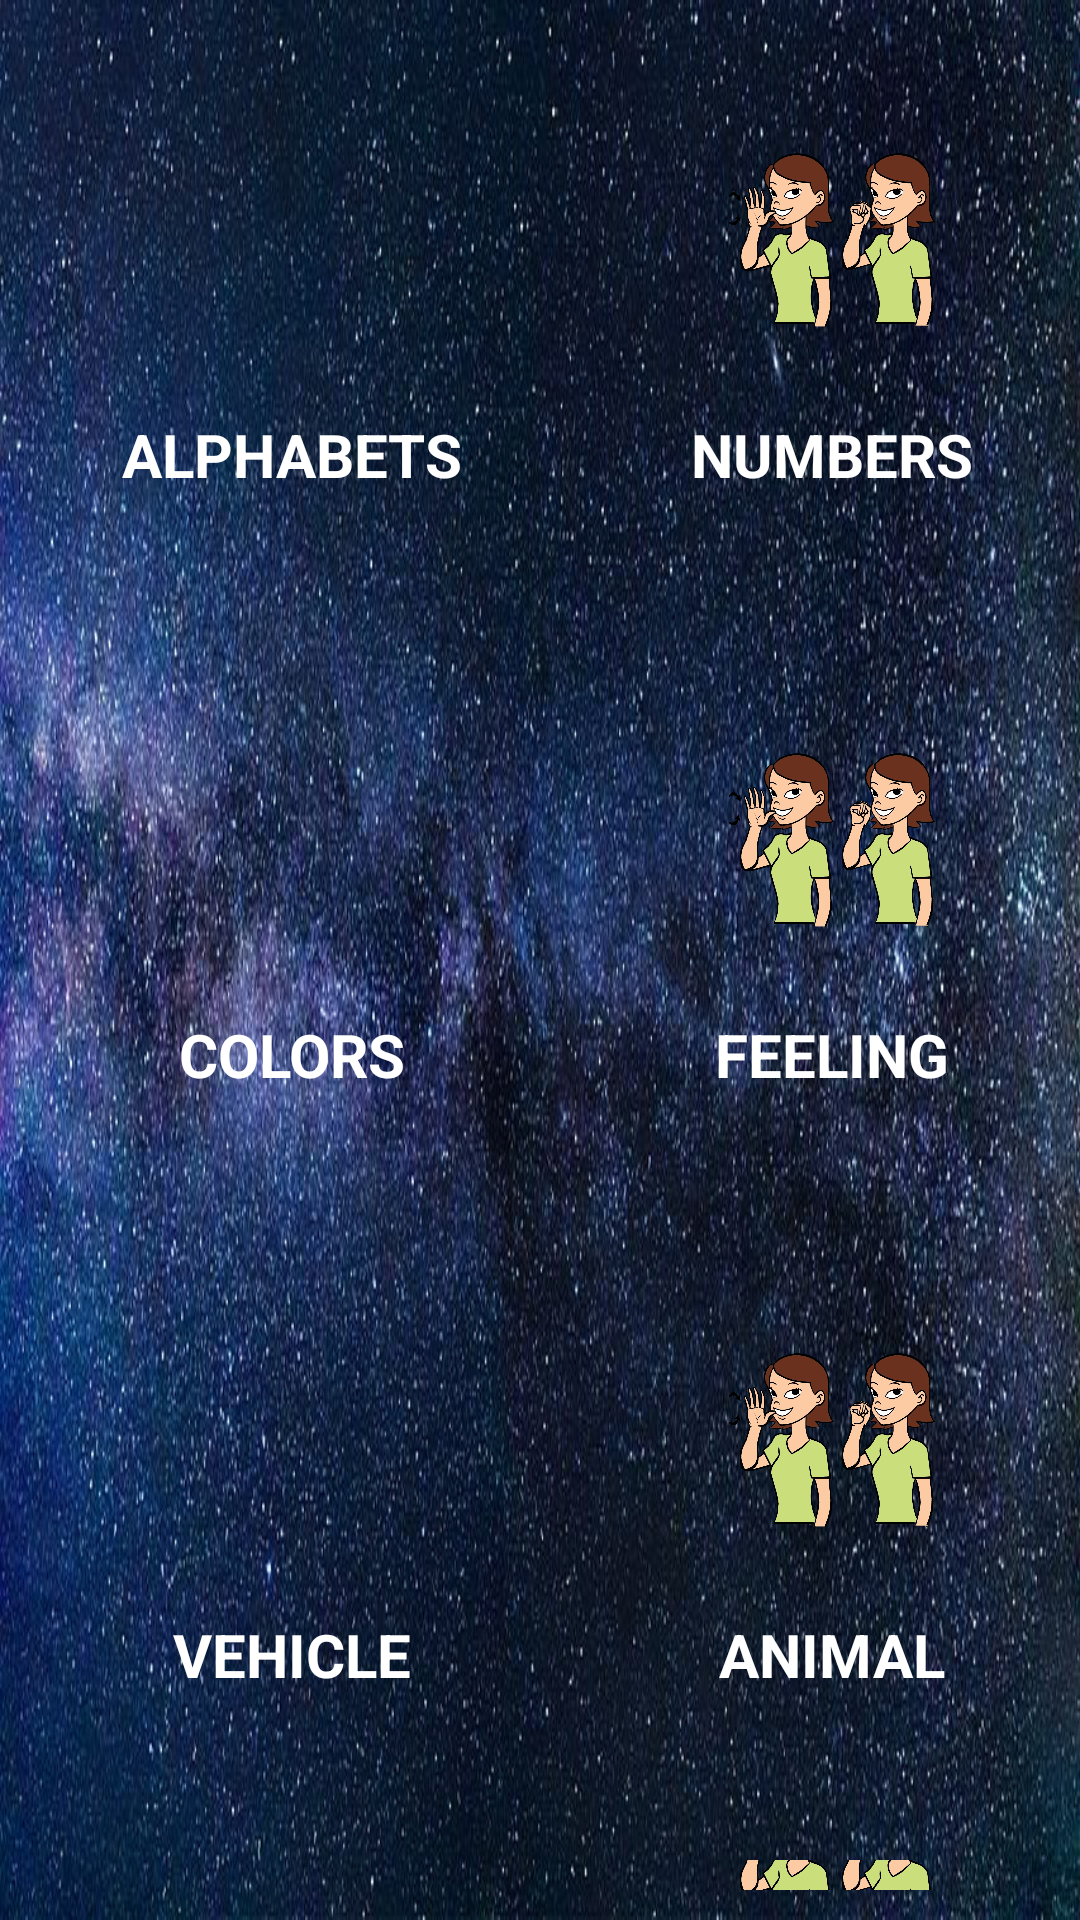

This screen was rendered from an Android layout file. Write that file and the resources it references.
<!-- AndroidManifest.xml: application theme Theme.First -->
<!-- res/layout/activity_one.xml -->
<?xml version="1.0" encoding="utf-8"?>
<RelativeLayout xmlns:android="http://schemas.android.com/apk/res/android"
    xmlns:app="http://schemas.android.com/apk/res-auto"
    xmlns:tools="http://schemas.android.com/tools"
    android:layout_width="match_parent"
    android:layout_height="match_parent"
    android:background="@drawable/bg1"
    tools:context=".ActivityOne">


    <LinearLayout
        android:id="@+id/lay1"
        android:layout_width="380dp"
        android:layout_height="200dp"
        android:orientation="horizontal"
        android:weightSum="2">

        <LinearLayout
            android:id="@+id/Activity4"
            android:layout_width="0dp"
            android:layout_height="wrap_content"
            android:layout_marginTop="10dp"
            android:layout_weight="1"
            android:layout_marginLeft="15dp"
            android:background="@drawable/round_back_black10"
            android:gravity="center"
            android:orientation="vertical"
            android:padding="20dp">

            <ImageView
                android:layout_width="100dp"
                android:layout_height="100dp"
                android:src="@drawable/apple" />

            <TextView
                android:layout_width="wrap_content"
                android:layout_height="wrap_content"
                android:layout_marginTop="8dp"
                android:text="ALPHABETS"
                android:textColor="#FFFFFF"
                android:textSize="20dp"
                android:textStyle="bold" />
        </LinearLayout>

        <LinearLayout
            android:id="@+id/Activity5"
            android:layout_width="0dp"
            android:layout_height="wrap_content"
            android:layout_marginLeft="15dp"
            android:layout_marginTop="10dp"
            android:layout_weight="1"
            android:background="@drawable/round_back_black10"
            android:gravity="center"
            android:orientation="vertical"
            android:padding="20dp">

            <ImageView
                android:layout_width="100dp"
                android:layout_height="100dp"
                android:src="@drawable/orange" />

            <TextView
                android:layout_width="wrap_content"
                android:layout_height="wrap_content"
                android:layout_marginTop="8dp"
                android:text="NUMBERS"
                android:textColor="#FFFFFF"
                android:textSize="20dp"
                android:textStyle="bold" />
        </LinearLayout>
    </LinearLayout>

    <LinearLayout
        android:id="@+id/lay2"
        android:layout_below="@+id/lay1"
        android:layout_width="380dp"
        android:layout_height="200dp"
        android:orientation="horizontal"
        android:weightSum="2">


    <LinearLayout
        android:id="@+id/Activity6"
        android:layout_width="0dp"
        android:layout_height="wrap_content"
        android:layout_marginTop="10dp"
        android:layout_weight="1"
        android:background="@drawable/round_back_black10"
        android:gravity="center"
        android:orientation="vertical"
        android:layout_marginLeft="15dp"
        android:padding="20dp">

        <ImageView
            android:layout_width="100dp"
            android:layout_height="100dp"
            android:src="@drawable/apple" />

        <TextView
            android:layout_width="wrap_content"
            android:layout_height="wrap_content"
            android:layout_marginTop="8dp"
            android:text="COLORS"
            android:textColor="#FFFFFF"
            android:textSize="20dp"
            android:textStyle="bold" />
    </LinearLayout>

    <LinearLayout
        android:id="@+id/Activity7"
        android:layout_width="0dp"
        android:layout_height="wrap_content"
        android:layout_marginLeft="15dp"
        android:layout_marginTop="10dp"
        android:layout_weight="1"
        android:background="@drawable/round_back_black10"
        android:gravity="center"
        android:orientation="vertical"
        android:padding="20dp">

        <ImageView
            android:layout_width="100dp"
            android:layout_height="100dp"
            android:src="@drawable/orange" />

        <TextView
            android:layout_width="wrap_content"
            android:layout_height="wrap_content"
            android:layout_marginTop="8dp"
            android:text="FEELING"
            android:textColor="#FFFFFF"
            android:textSize="20dp"
            android:textStyle="bold" />
    </LinearLayout>
    </LinearLayout>


    <LinearLayout
        android:id="@+id/lay3"
        android:layout_below="@+id/lay2"
        android:layout_width="380dp"
        android:layout_height="200dp"
        android:orientation="horizontal"
        android:weightSum="2">

        <LinearLayout
            android:id="@+id/Activity8"
            android:layout_width="0dp"
            android:layout_height="wrap_content"
            android:layout_marginTop="10dp"
            android:layout_weight="1"
            android:layout_marginLeft="15dp"
            android:background="@drawable/round_back_black10"
            android:gravity="center"
            android:orientation="vertical"
            android:padding="20dp">

            <ImageView
                android:layout_width="100dp"
                android:layout_height="100dp"
                android:src="@drawable/apple" />

            <TextView
                android:layout_width="wrap_content"
                android:layout_height="wrap_content"
                android:layout_marginTop="8dp"
                android:text="VEHICLE"
                android:textColor="#FFFFFF"
                android:textSize="20dp"
                android:textStyle="bold" />
        </LinearLayout>

        <LinearLayout
            android:id="@+id/Activity9"
            android:layout_width="0dp"
            android:layout_height="wrap_content"
            android:layout_marginLeft="15dp"
            android:layout_marginTop="10dp"
            android:layout_weight="1"
            android:background="@drawable/round_back_black10"
            android:gravity="center"
            android:orientation="vertical"
            android:padding="20dp">

            <ImageView
                android:layout_width="100dp"
                android:layout_height="100dp"
                android:src="@drawable/orange" />

            <TextView
                android:layout_width="wrap_content"
                android:layout_height="wrap_content"
                android:layout_marginTop="8dp"
                android:text="ANIMAL"
                android:textColor="#FFFFFF"
                android:textSize="20dp"
                android:textStyle="bold" />
        </LinearLayout>
    </LinearLayout>

    <LinearLayout
        android:id="@+id/lay4"
        android:layout_width="380dp"
        android:layout_height="200dp"
        android:layout_below="@+id/lay3"
        android:orientation="horizontal"
        android:weightSum="2">

    <LinearLayout
        android:id="@+id/Activity10"
        android:layout_width="0dp"
        android:layout_height="wrap_content"
        android:layout_marginTop="10dp"
        android:layout_weight="1"
        android:layout_marginLeft="15dp"
        android:background="@drawable/round_back_black10"
        android:gravity="center"
        android:orientation="vertical"
        android:padding="20dp">

        <ImageView
            android:layout_width="100dp"
            android:layout_height="100dp"
            android:src="@drawable/apple" />

        <TextView
            android:layout_width="wrap_content"
            android:layout_height="wrap_content"
            android:layout_marginTop="8dp"
            android:text="FOOD"
            android:textColor="#FFFFFF"
            android:textSize="20dp"
            android:textStyle="bold" />
    </LinearLayout>

    <LinearLayout
        android:id="@+id/Activity11"
        android:layout_width="0dp"
        android:layout_height="wrap_content"
        android:layout_marginLeft="15dp"
        android:layout_marginTop="10dp"
        android:layout_weight="1"
        android:background="@drawable/round_back_black10"
        android:gravity="center"
        android:orientation="vertical"
        android:padding="20dp">

        <ImageView
            android:layout_width="100dp"
            android:layout_height="100dp"
            android:src="@drawable/orange" />

        <TextView
            android:layout_width="wrap_content"
            android:layout_height="wrap_content"
            android:layout_marginTop="8dp"
            android:text="VEGETABLE"
            android:textColor="#FFFFFF"
            android:textSize="20dp"
            android:textStyle="bold" />
    </LinearLayout>
    </LinearLayout>


</RelativeLayout>
<!-- resources referenced by this layout -->
<resources>
  <!-- drawable bg1: png bitmap (drawable-hdpi, 835376 bytes) -->
  <!-- drawable orange: png bitmap (drawable, 329228 bytes) -->
  <style name="Theme.First" parent="Theme.MaterialComponents.DayNight.DarkActionBar">
          
          <item name="colorPrimary">@color/purple_200</item>
          <item name="colorPrimaryVariant">@color/purple_700</item>
          <item name="colorOnPrimary">@color/black</item>
          
          <item name="colorSecondary">@color/teal_200</item>
          <item name="colorSecondaryVariant">@color/teal_200</item>
          <item name="colorOnSecondary">@color/black</item>
          
          <item name="android:statusBarColor" tools:targetApi="l">?attr/colorPrimaryVariant</item>
          
      </style>
  <color name="purple_200">#FFBB86FC</color>
  <color name="purple_700">#FF3700B3</color>
  <color name="black">#FF000000</color>
  <color name="teal_200">#FF03DAC5</color>
</resources>
